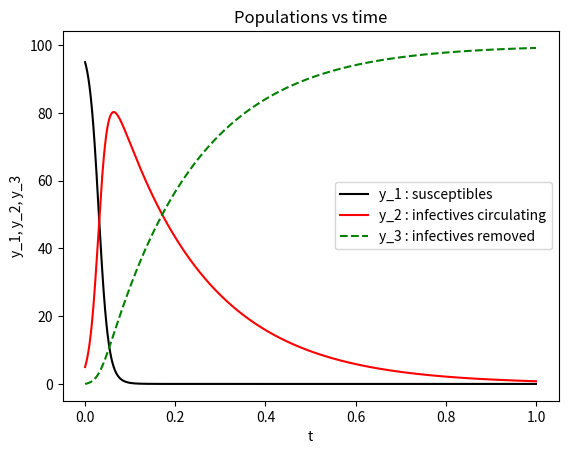

This chart was generated by the following Python code:
'''
    Uses Kermack-McKendrick model for
    the course of an epidemic in a population.
        y_1^' = -c * y_1 * y_2
        y_2^' = c * y_1 * y_2 - d * y_2
        y_3^' = d * y_2
    y_1 : susceptibles
    y_2 : infectives in circulation
    y_3 : infectives removed by any means

    c : infection rate
    d : removal rate
'''
__author__ = 'Haroun Habeeb'
__mail__ = 'hhabeeb2@illinois.edu'

import numpy as np
import matplotlib.pyplot as plt
from scipy.integrate import odeint

y1 = np.zeros((3,), float)  # The array that the function really wants


def f(y, t, c=1.0, d=5.0):
    '''
        Function to compute the f in
            y' = f(t, y)
        ARGS
        ----
        y : np.array of size (3,) : y at time t
        t : scalar, time step
        c : infection rate
        d : removal rate

        RETURNS
        ----
        f(t, y) as specified by Kermack-McKendrick model
    '''
    return np.array([-c * y[0] * y[1],
                     c * y[0] * y[1] - d * y[1],
                     d * y[1]])


n = 5000  # number of time points in simulation
c = 1.0
d = 1.0
tmin = 0.0
tmax = 1.0
ts_raw = np.polynomial.legendre.leggauss(n)[0]  # This is from -1 to 1
ts = (ts_raw + 1.0) / 2.0
if not(ts[-1] == 1.0):
    ts = np.append(ts, [1.0])
ts = np.linspace(0.0, 1.0, n)
y0 = np.array([95.0, 5.0, 0.0])
ys = odeint(f, y0, ts)
y1 = ys[-1]

plt.plot(ts, ys[:, 0], 'k-', label='y_1 : susceptibles')
plt.plot(ts, ys[:, 1], 'r-', label='y_2 : infectives circulating')
plt.plot(ts, ys[:, 2], 'g--', label='y_3 : infectives removed')
plt.xlabel('t')
plt.ylabel('y_1, y_2, y_3')
plt.legend(loc='best')
plt.title('Populations vs time')
print('y(1.0):', y1)
# import pdb; pdb.set_trace()